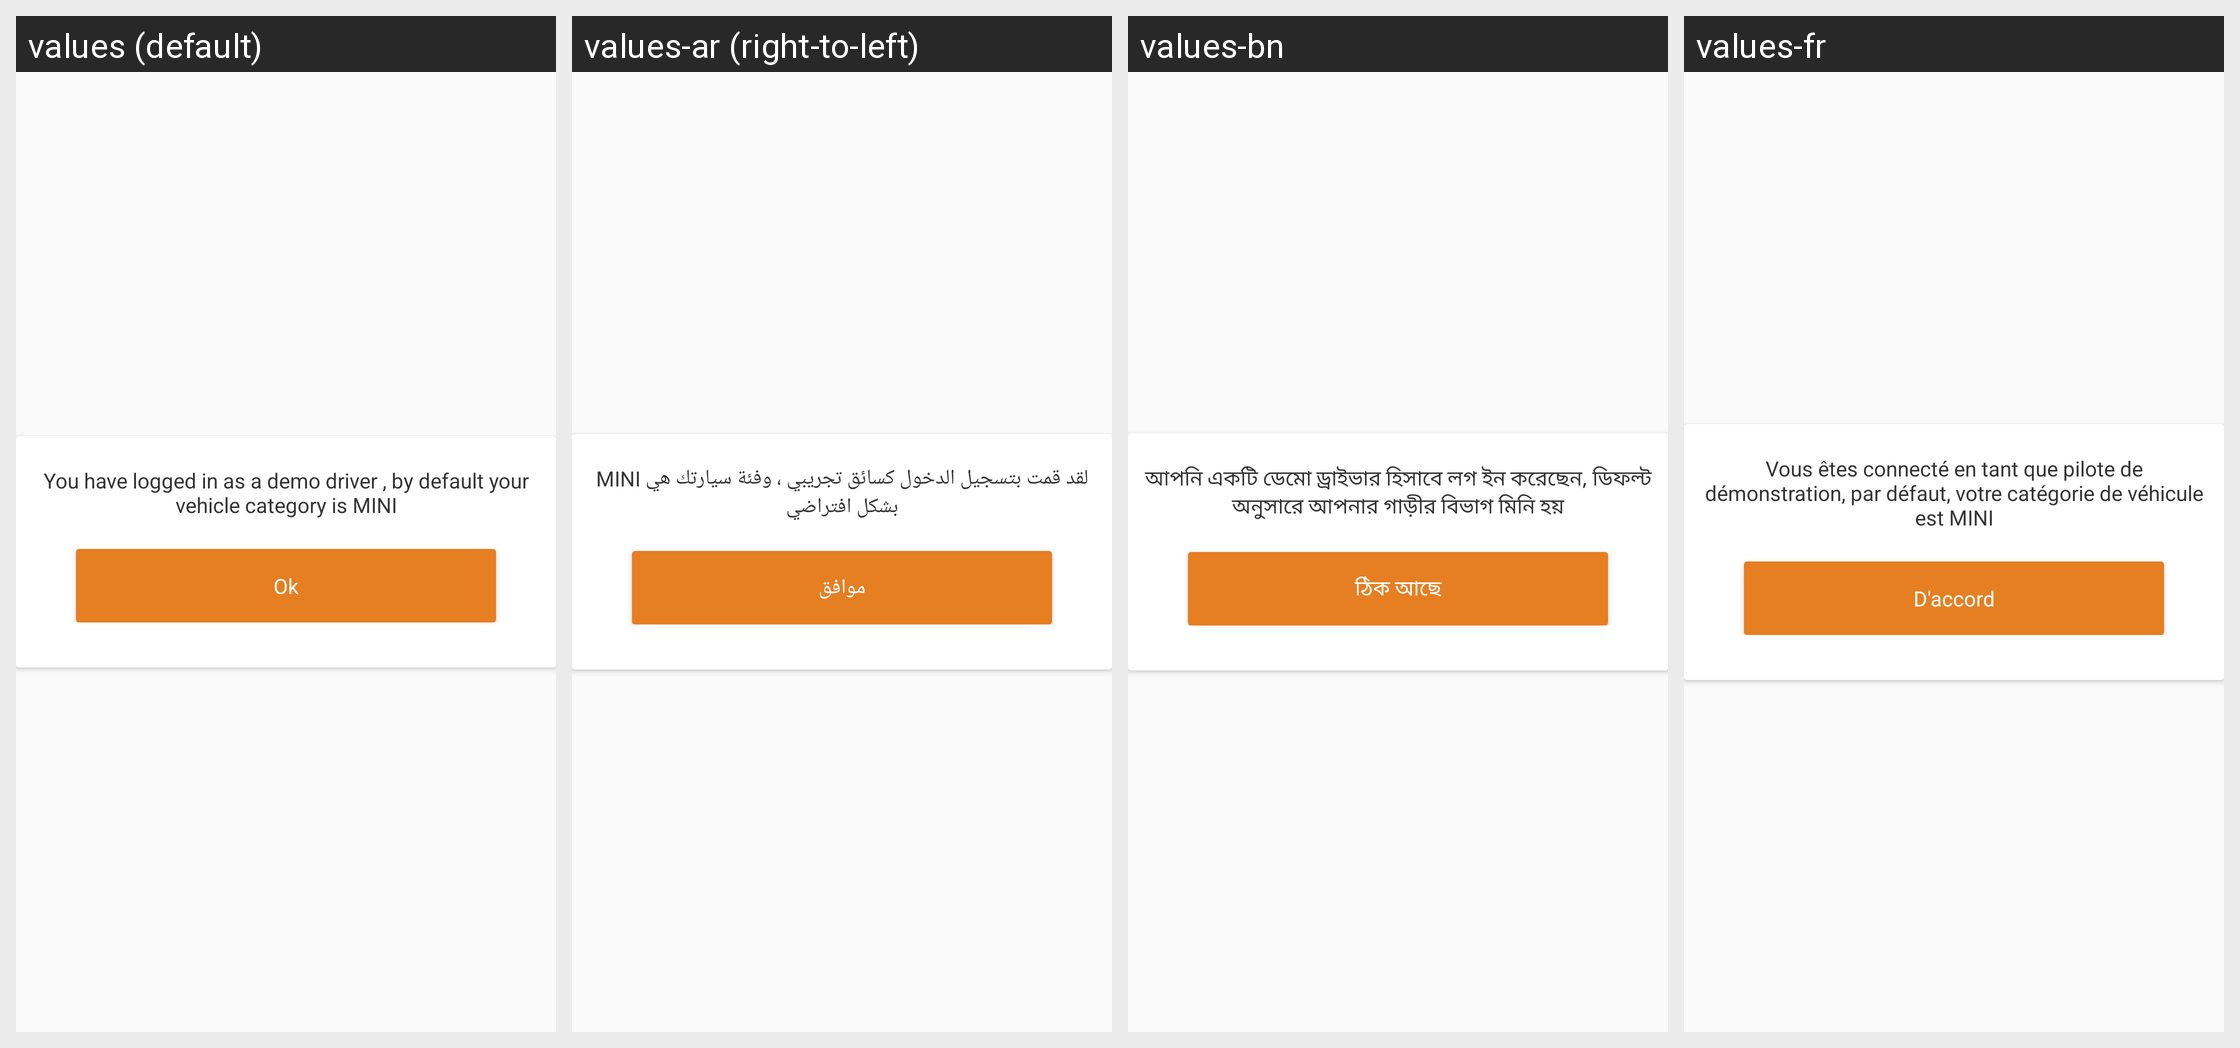

This grid shows one Android layout under several languages. Give, for every string resource on the screen, its name, the default text and each shown locale's text.
Android screen res/layout/demo_main_dialog.xml rendered under 4 locales, left to right: values (default), values-ar (right-to-left), values-bn, values-fr. Device: Nexus 5 (rendered at 1080×1920; each locale shown at half size, 540×960, under a caption strip naming it); theme AppTheme.
Other locales in the repository, not shown: values-es, values-hi, values-mn, values-ne, values-ne-rNP, values-pt, values-ro.
Strings drawn on this screen, with the default value and each locale's value (text and hints the layout hard-codes, and strings that could not be matched under every locale, appear in the picture but are not listed):

you_have_logged_in_as_a_demo_driver_by_default_your_car_category_is_mini
  values: You have logged in as a demo driver , by default your vehicle category is MINI
  values-ar: لقد قمت بتسجيل الدخول كسائق تجريبي ، وفئة سيارتك هي MINI بشكل افتراضي
  values-bn: আপনি একটি ডেমো ড্রাইভার হিসাবে লগ ইন করেছেন, ডিফল্ট অনুসারে আপনার গাড়ীর বিভাগ মিনি হয়
  values-fr: Vous êtes connecté en tant que pilote de démonstration, par défaut, votre catégorie de véhicule est MINI

ok
  values: Ok
  values-ar: موافق
  values-bn: ঠিক আছে
  values-fr: D'accord
